Run: headless pygame with SDL's dummy video driver; simulated clock (each Clock.tick advances the game by its frame time, no real sleeping); random seed 0; keys injected as events and as key.get_pressed() state; no mouse input.
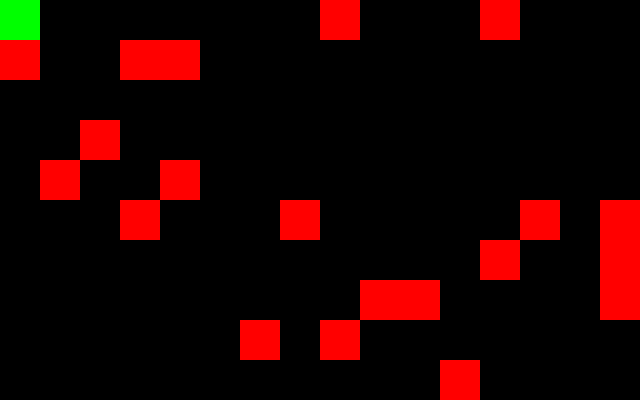
Frame 1 of 2 · flips 1–60 · no input
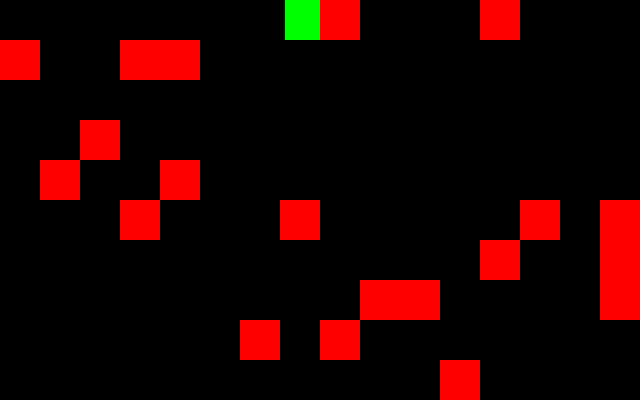
Frame 2 of 2 · flips 61–180 · tapped SPACE, RETURN · held RIGHT (→), D (game ended)

The pygame program that drew these frames:

import pygame
from pygame.locals import (
    K_UP,
    K_DOWN,
    K_LEFT,
    K_RIGHT,
    K_ESCAPE,
    K_q,
    KEYDOWN,
    QUIT,
)
from random import randint, randrange

STEP_SIZE = 5
SPRITE_SIZE = 40

WIDTH_UNITS = 16
HEIGHT_UNITS = 10

SCREEN_WIDTH = WIDTH_UNITS * SPRITE_SIZE
SCREEN_HEIGHT = HEIGHT_UNITS * SPRITE_SIZE

MAX_BLOCK_COUNT = 20

class Player(pygame.sprite.Sprite):
    def __init__(self):
        super(Player, self).__init__()
        self.surface = pygame.Surface((SPRITE_SIZE, SPRITE_SIZE))
        self.surface.fill((0, 255, 0))
        self.rect = self.surface.get_rect(left = 0, top = 0)

    def update(self, keys):
        if keys[K_UP]:    playerRect.move_ip(0, -STEP_SIZE)
        if keys[K_DOWN]:  playerRect.move_ip(0, STEP_SIZE)
        if keys[K_LEFT]:  playerRect.move_ip(-STEP_SIZE, 0)
        if keys[K_RIGHT]: playerRect.move_ip(STEP_SIZE, 0)

        # Keep player on screen
        if self.rect.top < 0: self.rect.top = 0
        if self.rect.bottom > SCREEN_HEIGHT: self.rect.bottom = SCREEN_HEIGHT
        if self.rect.left < 0: self.rect.left = 0
        if self.rect.right > SCREEN_WIDTH: self.rect.right = SCREEN_WIDTH

class Block(pygame.sprite.Sprite):
    def __init__(self):
        super(Block, self).__init__()
        self.surface = pygame.Surface((SPRITE_SIZE, SPRITE_SIZE))
        self.surface.fill((255, 0, 0))
        self.rect = self.surface.get_rect(
            left = randrange(WIDTH_UNITS) * SPRITE_SIZE,
            top = randrange(HEIGHT_UNITS) * SPRITE_SIZE)

pygame.init()
screen = pygame.display.set_mode((SCREEN_WIDTH, SCREEN_HEIGHT))
clock  = pygame.time.Clock()

player = Player()
playerRect = player.rect

blocks = pygame.sprite.Group()
while len(blocks) < MAX_BLOCK_COUNT:
    block = Block()
    if any(
        [
            (block.rect.top == existing.rect.top and block.rect.left == existing.rect.left) or \
            (block.rect.top == 0 and block.rect.left == 0) \
            for existing in blocks
        ]
    ): continue
    else: blocks.add(block)
all_sprites = pygame.sprite.Group()
all_sprites.add(player)
all_sprites.add(blocks)

running = True

while running:
    px = playerRect.left
    px1 = playerRect.right
    py = playerRect.top
    py1 = playerRect.bottom

    for event in pygame.event.get():
        if event.type == KEYDOWN:
            if event.key == K_ESCAPE or event.key == K_q: running = False # Presse ESCAPE key
        if event.type == QUIT: running = False # Click X on the window

    keys = pygame.key.get_pressed()

    player.update(keys)

    screen.fill((0, 0, 0))

    for entity in all_sprites:
        screen.blit(entity.surface, entity.rect)

    if pygame.sprite.spritecollideany(player, blocks):
        player.kill()
        running = False

    pygame.display.flip()

    clock.tick(60) # Multiplies 1/60 * 1000 to determine the delay timer (16.667ms)

pygame.quit()
